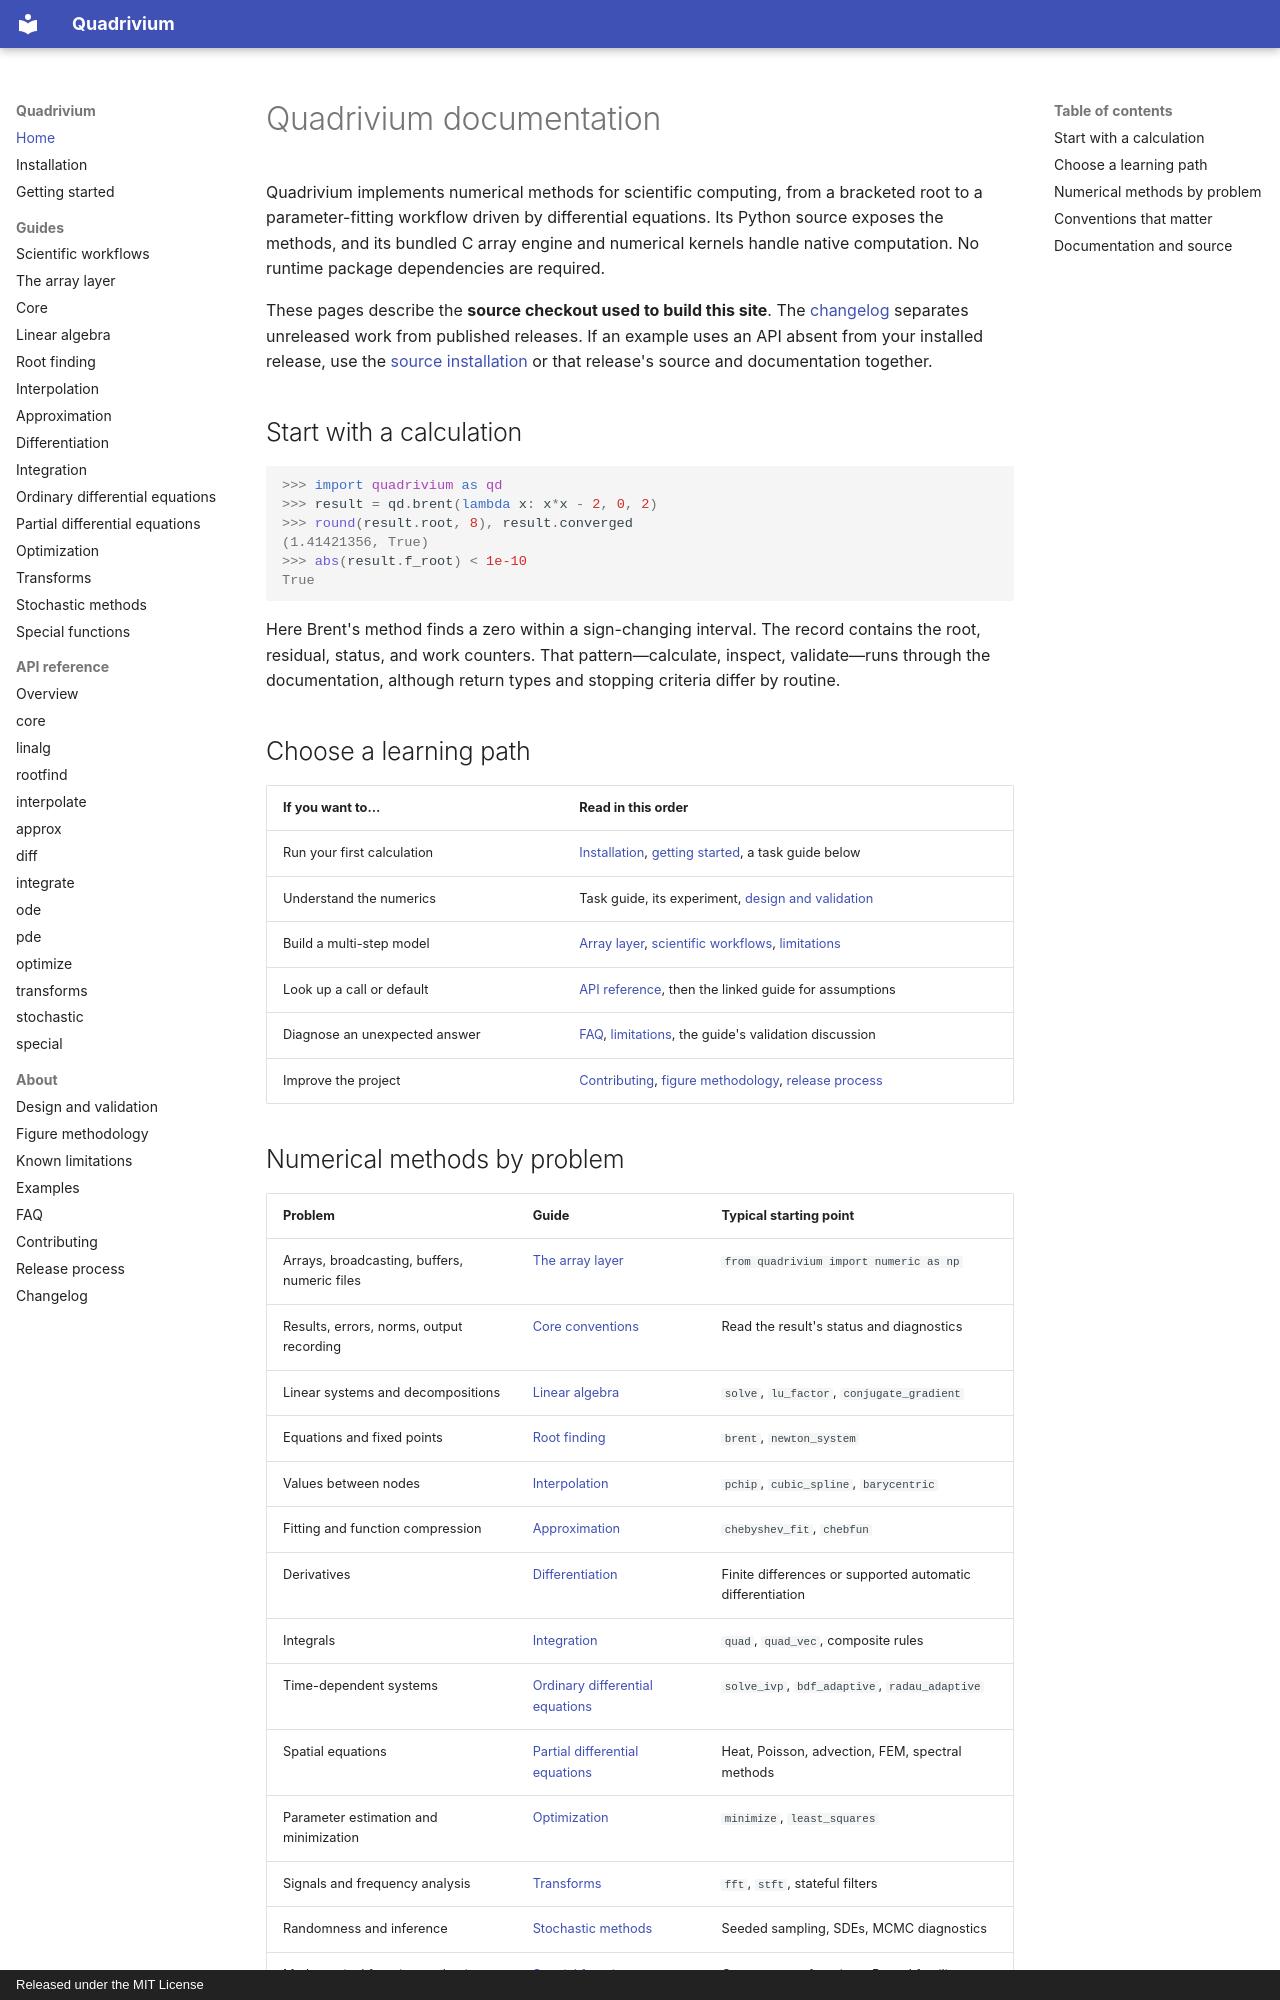

repository: ssmmkk123/quadrivium · page: index.html · generator: mkdocs · copyright: Released under the MIT License

# Quadrivium documentation

Quadrivium implements numerical methods for scientific computing, from a
bracketed root to a parameter-fitting workflow driven by differential equations.
Its Python source exposes the methods, and its bundled C array engine and
numerical kernels handle native computation. No runtime package dependencies
are required.

These pages describe the **source checkout used to build this site**. The
[changelog](changelog.md) separates unreleased work from published releases.
If an example uses an API absent from your installed release, use the
[source installation](installation.md#from-source) or that release's source
and documentation together.

## Start with a calculation

```pycon
>>> import quadrivium as qd
>>> result = qd.brent(lambda x: x*x - 2, 0, 2)
>>> round(result.root, 8), result.converged
(1.41421356, True)
>>> abs(result.f_root) < 1e-10
True

```

Here Brent's method finds a zero within a sign-changing interval. The record
contains the root, residual, status, and work counters. That pattern—calculate,
inspect, validate—runs through the documentation, although return types and
stopping criteria differ by routine.

## Choose a learning path

| If you want to… | Read in this order |
| --- | --- |
| Run your first calculation | [Installation](installation.md), [getting started](getting-started.md), a task guide below |
| Understand the numerics | Task guide, its experiment, [design and validation](design.md) |
| Build a multi-step model | [Array layer](guides/numeric.md), [scientific workflows](guides/workflows.md), [limitations](limitations.md) |
| Look up a call or default | [API reference](api/index.md), then the linked guide for assumptions |
| Diagnose an unexpected answer | [FAQ](faq.md), [limitations](limitations.md), the guide's validation discussion |
| Improve the project | [Contributing](contributing.md), [figure methodology](figures.md), [release process](release-process.md) |
